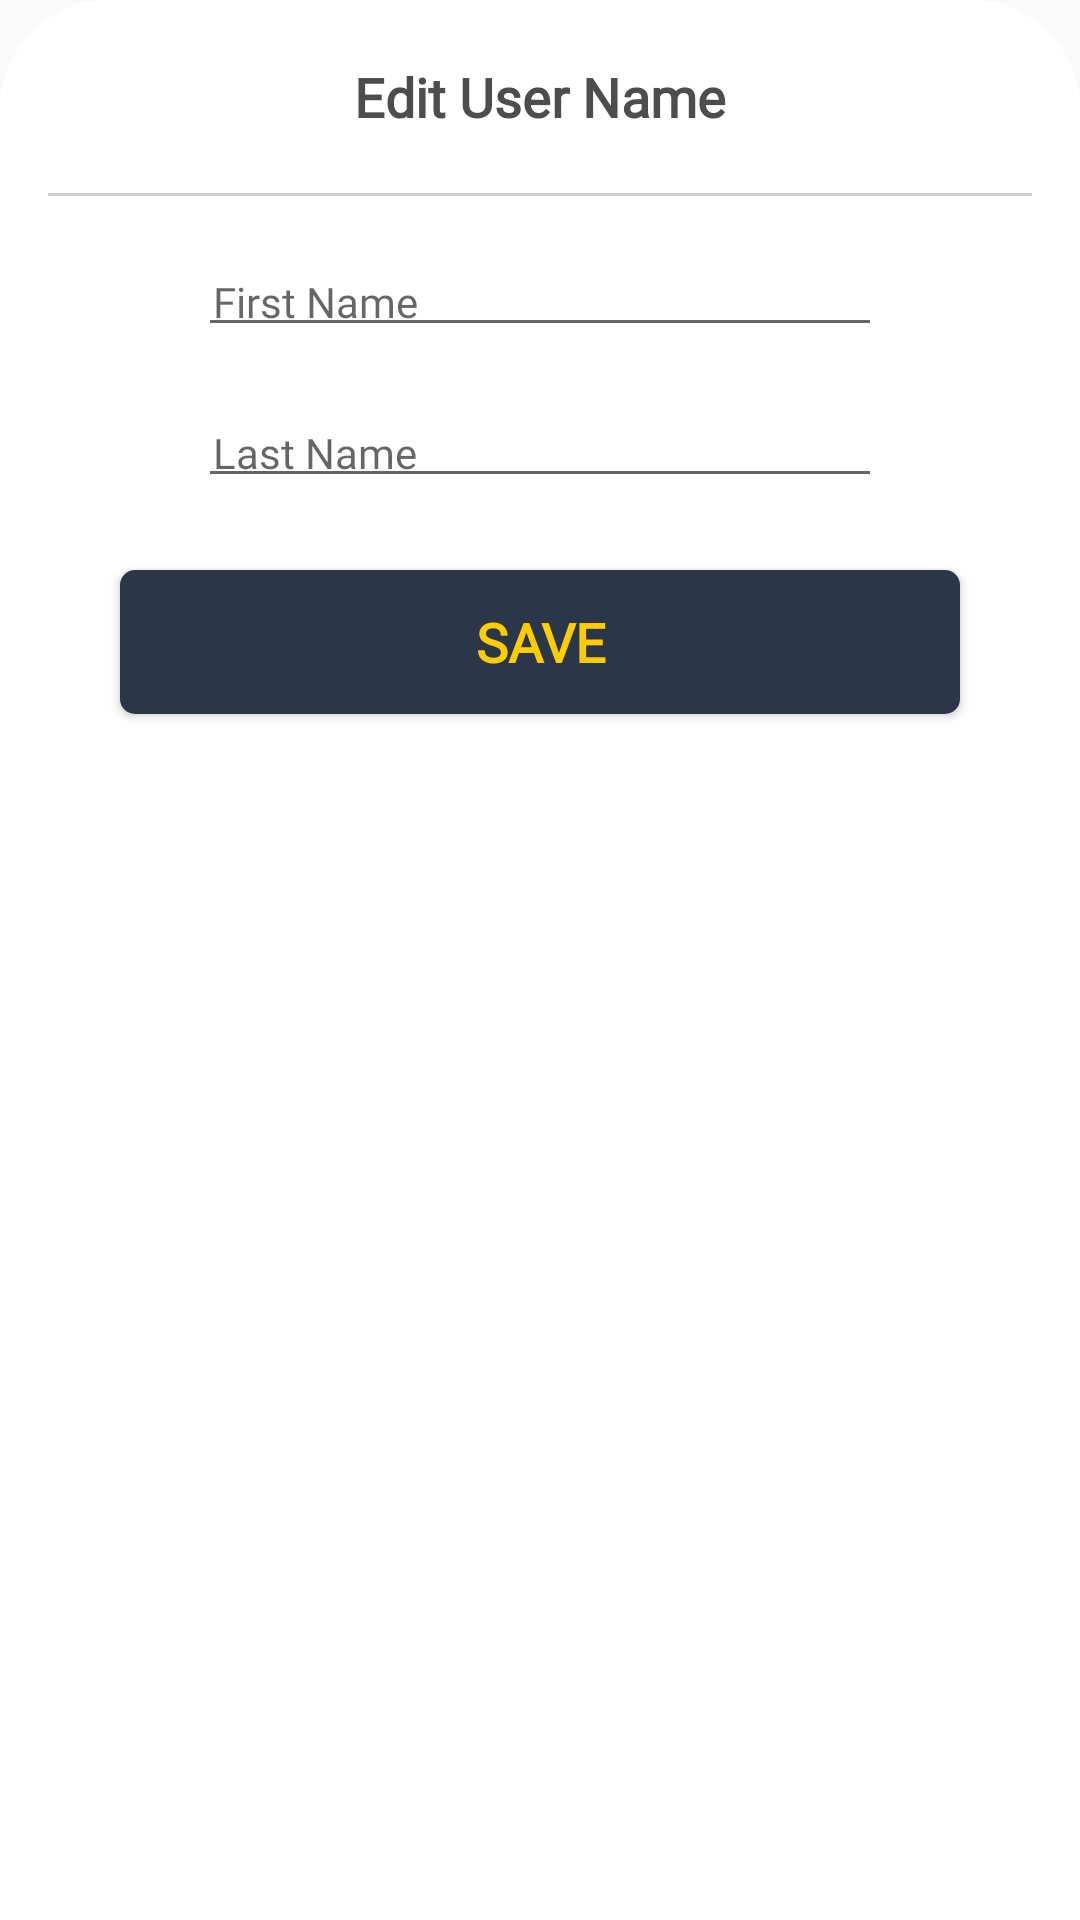

Reconstruct the res/layout file that produces this screen, plus the resources it refers to.
<!-- AndroidManifest.xml: application theme AppTheme -->
<!-- res/layout/edit_user_name_bottom_dialog.xml -->
<?xml version="1.0" encoding="utf-8"?>
<androidx.constraintlayout.widget.ConstraintLayout xmlns:android="http://schemas.android.com/apk/res/android"
    xmlns:app="http://schemas.android.com/apk/res-auto"
    android:layout_width="match_parent"
    android:layout_height="match_parent"
    app:layout_behavior="com.google.android.material.bottomsheet.BottomSheetBehavior"

    android:background="@drawable/rounded_bottom_sheet"


    android:padding="16dp">

    <include
        android:id="@+id/spinner"
        layout="@layout/spinner"
        android:visibility="gone" />


    <TextView
        android:id="@+id/tvTitle"
        android:layout_width="wrap_content"
        android:layout_height="wrap_content"
        android:layout_marginTop="4dp"
        android:fontFamily="@font/muli"
        android:text="@string/edit_user_name"
        android:textColor="@color/colorDarkGrey"
        android:textFontWeight="600"
        android:textSize="18sp"
        app:layout_constraintEnd_toEndOf="parent"
        app:layout_constraintStart_toStartOf="parent"
        app:layout_constraintTop_toTopOf="parent" />

    <View
        android:id="@+id/view"
        android:layout_width="match_parent"
        android:layout_height="1sp"
        android:layout_marginTop="20dp"
        android:background="#CDCDD0"
        app:layout_constraintEnd_toEndOf="parent"
        app:layout_constraintStart_toStartOf="parent"
        app:layout_constraintTop_toBottomOf="@id/tvTitle" />

    <com.google.android.material.textfield.TextInputLayout
        android:id="@+id/layoutFirstName"
        android:layout_width="match_parent"
        android:layout_height="wrap_content"
        android:layout_marginStart="50dp"
        android:layout_marginTop="16dp"
        android:layout_marginEnd="50dp"
        app:boxBackgroundMode="outline"
        app:layout_constraintEnd_toEndOf="parent"
        app:layout_constraintStart_toStartOf="parent"
        app:layout_constraintTop_toBottomOf="@+id/view">

        <EditText
            android:singleLine="true"
            android:id="@+id/edFirstName"
            android:layout_width="match_parent"
            android:layout_height="wrap_content"
            android:fontFamily="@font/muli"
            android:hint="@string/first_name"
            android:maxLines="1"
            android:padding="5sp"
            android:textColor="@color/review_card_color"
            android:textSize="14dp" />

    </com.google.android.material.textfield.TextInputLayout>

    
    
    
    
    
    
    
    
    
    

    <com.google.android.material.textfield.TextInputLayout
        android:id="@+id/layoutLastName"
        android:layout_width="match_parent"
        android:layout_height="wrap_content"
        android:layout_marginStart="50dp"
        android:layout_marginTop="16dp"
        android:layout_marginEnd="50dp"
        app:boxBackgroundMode="outline"
        app:layout_constraintEnd_toEndOf="parent"
        app:layout_constraintStart_toStartOf="parent"
        app:layout_constraintTop_toBottomOf="@+id/layoutFirstName">

        <EditText
            android:singleLine="true"
            android:id="@+id/edLastName"
            android:layout_width="match_parent"
            android:layout_height="wrap_content"
            android:fontFamily="@font/muli"
            android:hint="@string/last_name"
            android:maxLines="1"
            android:padding="5sp"
            android:textColor="@color/review_card_color"
            android:textSize="14dp" />

    </com.google.android.material.textfield.TextInputLayout>


    <Button
        android:id="@+id/btSubmit"

        android:foreground="?android:attr/selectableItemBackground"
        android:layout_width="match_parent"
        android:layout_height="wrap_content"
        android:layout_marginStart="50dp"
        android:layout_marginTop="16dp"
        android:layout_marginEnd="50dp"
        android:layout_margin="24dp"
        android:background="@drawable/bg_btn_blue"
        android:fontFamily="@font/muli"
        android:text="@string/save"
        android:textAllCaps="true"
        android:textFontWeight="800"
        android:textSize="18sp"
        android:textColor="@color/colorPrimaryDark"
        app:layout_constraintEnd_toEndOf="parent"
        app:layout_constraintStart_toStartOf="parent"
        app:layout_constraintTop_toBottomOf="@id/layoutLastName" />


</androidx.constraintlayout.widget.ConstraintLayout>
<!-- res/layout/spinner.xml (included above) -->
<?xml version="1.0" encoding="utf-8"?>
<androidx.constraintlayout.widget.ConstraintLayout
    xmlns:android="http://schemas.android.com/apk/res/android"
    xmlns:app="http://schemas.android.com/apk/res-auto"
    android:id="@+id/llLoader"
    android:elevation="1000dp"

    android:layout_width="match_parent"
    android:layout_height="match_parent"
    android:layout_gravity="center"
    android:orientation="vertical">

    <com.google.android.material.progressindicator.CircularProgressIndicator
        android:layout_width="100dp"
        android:layout_height="100dp"
        app:layout_constraintStart_toStartOf="parent"
        app:layout_constraintEnd_toEndOf="parent"
        app:layout_constraintTop_toTopOf="parent"
        app:layout_constraintBottom_toBottomOf="parent"
        app:indicatorColor="@color/background_color"
        app:indicatorSize="70dp"
        app:trackColor="@color/buttonBackgroundColor"
        app:trackThickness="8sp"
        android:indeterminate="true" />


</androidx.constraintlayout.widget.ConstraintLayout>
<!-- resources referenced by this layout -->
<resources>
  <color name="background_color">#EEEEEE</color>
  <color name="buttonBackgroundColor">#2A3749</color>
  <color name="colorDarkGrey">#4D4D4D</color>
  <color name="colorPrimaryDark">#FFCC00</color>
  <color name="colorStroke">#C8C8C8</color>
  <color name="review_card_color">#4D4D4D</color>
  <!-- drawable bg_btn_blue (drawable) -->
  <shape xmlns:android="http://schemas.android.com/apk/res/android">
      <solid android:color="#2A3749" />
      <corners android:radius="5dp" />
      <padding
          android:left="2dp"
          android:top="2dp"
          android:right="2dp"
          android:bottom="2dp" />
  </shape>
  <!-- drawable rounded_bottom_sheet (drawable) -->
  <shape xmlns:android="http://schemas.android.com/apk/res/android">
  
      <solid android:color="@color/colorWhite"/>
      <corners
          android:topLeftRadius="36dp"
          android:topRightRadius="36dp" />
  
  
  </shape>
  <string name="edit_user_name">Edit User Name</string>
  <string name="first_name">First Name</string>
  <string name="last_name">Last Name</string>
  <string name="save">Save</string>
  <style name="AppTheme" parent="Theme.AppCompat.Light.NoActionBar">
          
          <item name="colorPrimary">@color/colorPrimary</item>
          <item name="colorPrimaryDark">@color/colorPrimaryDark</item>
          <item name="colorAccent">@color/colorAccent</item>
          <item name="android:textColorPrimary">@color/colorDarkGrey</item>
  
  
  
      </style>
  <color name="colorWhite">#FFFFFF</color>
  <color name="colorPrimary">#FFFFFF</color>
  <color name="colorAccent">#70A6F2</color>
</resources>
